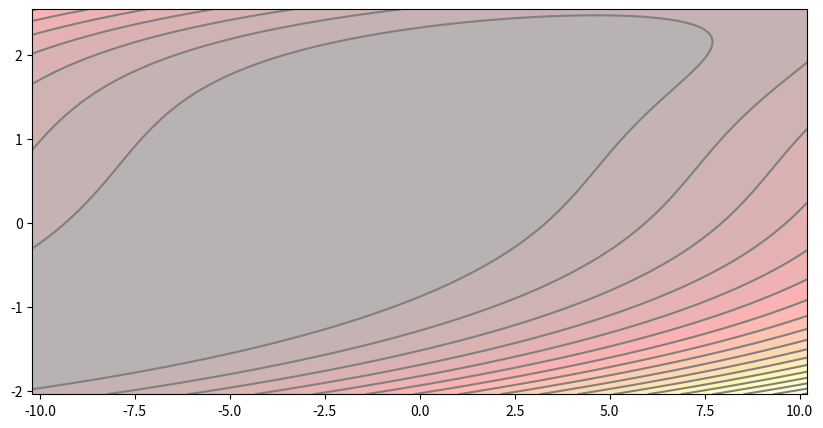

Write Python code to recreate this figure. (Note: this script raises an exception after producing the figure.)
import numpy as np
import matplotlib.pyplot as plt
import time

def f1(x):
    return 3 + x[0] + ((1 - x[1]) * x[1] - 2) * x[1]
def f2(x):
    return 3 + x[0] + (x[1] - 3) * x[1]
def f(x):
    return f1(x) * f1(x) + f2(x) *f2(x)
def df(x):
    grad = np.zeros(2).reshape(2,1)
    grad[0] = 2 * f1(x) + 2 * f2(x)
    grad[1] = 2 * f1(x) * (2*x[1] - 3*(x[1]**2) - 2) + 2 * f2(x) * (2*x[1] - 3)
    return grad
def norm(x):
    return np.sqrt(x[0]**2 + x[1]**2)
def alpha_k(k):
    return 0.01/(np.log(k+15))

#diminishing step size
color_list = ['blue', 'green', 'red', 'cyan', 'purple', 'yellow', 'orange', 'teal',
              'coral', 'darkred', 'brown', 'black']
def plot_contour():
    X = np.arange(-10.2,10.21,0.05)
    Y = np.arange(-2.045,2.55,0.01125)
    X,Y = np.meshgrid(X,Y)
    Z = np.zeros((X.shape[0], X.shape[1]))
    for i in range(X.shape[0]):
        for j in range(X.shape[1]):
            x = []
            x.append(X[i][j])
            x.append(Y[i][j])
            x = np.array(x)
            Z[i][j] = f(x)
    plt.contourf(X, Y, Z, 20, alpha=0.3, cmap=plt.cm.hot)
    plt.contour(X, Y, Z, 20, colors='grey')
def plot_line(xk_list, subfig_num):
    x = []
    y = []
    for i in range(xk_list.shape[0]):
        x.append(xk_list[i][0][0])
        y.append(xk_list[i][1][0])
    plt.plot(x,y, color = color_list[subfig_num-1], linewidth=1.5)
    plt.scatter(x, y, s=3, color='black')

def gradient_method(initial, subfig_num):
    tol = 1e-8
    num_iteration = 0
    k = 1
    xk = initial
    gradient = df(xk)
    xk_list = []
    xk_list.append(xk)
  
    while norm(gradient) > tol:
        dk = -df(xk)
        alphak = alpha_k(k)
        xk = xk + alphak * dk
        xk_list.append(xk)
        gradient = df(xk)
        num_iteration = num_iteration + 1
        k = k + 1
    
    Number_iterations.append(num_iteration)

    xk_list = np.array(xk_list)
    plot_line(xk_list, subfig_num)
    plt.xlabel('x1')
    plt.ylabel('x2')
    plt.xlim(-10.2, 10.2)
    plt.ylim(-2.045, 2.545)
    
x1 = np.arange(-10, 11, 4)
x2 = np.arange(-2, 3, 4)

Number_iterations = []
time_list = []

plt.figure(1, figsize=(10, 5))
plot_contour()
subfig_num = 1

for i in range(6):
    for j in range(2):
        initial = np.zeros(2).reshape(2,1)
        initial[0] = x1[i]
        initial[1] = x2[j]
        
        start = time.clock()
        gradient_method(initial, subfig_num)
        end = time.clock()
        
        time_list.append(end - start)
        subfig_num = subfig_num + 1
plt.savefig('diminishing', dpi=700)         
      
print()
print('Number of iterations from different initial points:', Number_iterations)
print('Average number of iterations from different initial points:', 
      sum(Number_iterations)/len(Number_iterations))

print('Calculating time from different initial points:', time_list)
print('Average calculating time from different initial points:', 
      sum(time_list)/len(time_list))
        